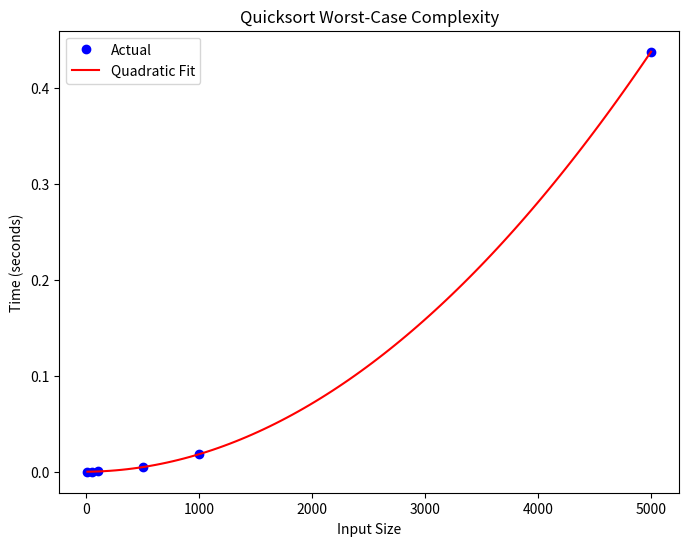

Here is the Python script that generated this plot:
import time
import numpy as np
import matplotlib.pyplot as plt
from scipy.optimize import curve_fit

import sys 
sys.setrecursionlimit(20000)

def partition(arr, low, high):
    pivot = arr[high]
    i = low - 1
    for j in range(low, high):
        if arr[j] <= pivot:
            i += 1
            arr[i], arr[j] = arr[j], arr[i]
    arr[i + 1], arr[high] = arr[high], arr[i + 1]
    return i + 1

def quicksort(arr, low, high):
    if low < high:
        pivot_index = partition(arr, low, high)
        quicksort(arr, low, pivot_index - 1)
        quicksort(arr, pivot_index + 1, high)

def generate_worst_case_input(n):
    # Generate an array with elements in decreasing order
    return list(range(n, 0, -1))

def run_quicksort_analysis():
    sizes = [10, 50, 100, 500, 1000, 5000]  # Sizes of input arrays
    time_results = []
    for size in sizes:
        input_array = generate_worst_case_input(size)
        start_time = time.time()
        quicksort(input_array, 0, size - 1)
        end_time = time.time()
        time_results.append(end_time - start_time)

    return sizes, time_results

def plot_results(sizes, time_results):
    # Plotting time taken
    plt.figure(figsize=(8, 6))
    plt.plot(sizes, time_results, 'bo', label='Actual')
    plt.xlabel('Input Size')
    plt.ylabel('Time (seconds)')
    plt.title('Quicksort Worst-Case Complexity')
    
    # Fitting a quadratic curve to time results
    def quadratic_curve(x, a, b, c):
        return a * x**2 + b * x + c

    popt, _ = curve_fit(quadratic_curve, sizes, time_results)
    sizes_fit = np.linspace(min(sizes), max(sizes), 100)
    time_fit = quadratic_curve(sizes_fit, *popt)
    plt.plot(sizes_fit, time_fit, 'r-', label='Quadratic Fit')

    plt.legend()
    plt.show()

sizes, time_results = run_quicksort_analysis()
plot_results(sizes, time_results)
